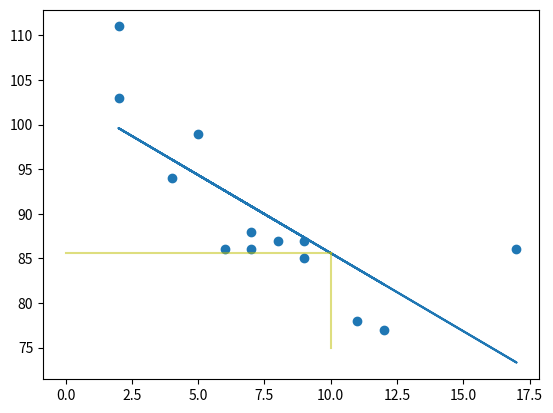

Here is the Python script that generated this plot:
import matplotlib.pyplot as plt
from scipy import stats

x = [5,7,8,7,2,17,2,9,4,11,12,9,6]
y = [99,86,87,88,111,86,103,87,94,78,77,85,86]

slope, intercept, r, p, std_err = stats.linregress(x, y)
'''
slope: how steep the line is.

intercept: where the line crosses the y-axis.

r: correlation coefficient (how well the line fits the data; closer to ±1 means better fit).

p: p-value (used to test the hypothesis that the slope is zero).

std_err: standard error of the estimated slope.
'''

def myfunc(x):
  return slope * x + intercept        # y = mx + b
    
mymodel = list(map(myfunc, x))     # list(map(function, iterable)) applies the function to all items in the iterable

speed = myfunc(10)

plt.scatter(x, y)
plt.plot(x, mymodel)      # plot the line
plt.plot([10, 10], [speed, 75], color = 'y', alpha= 0.5)   # plot a point at (10, speed)
plt.plot([0, 10], [speed, speed], color = 'y', alpha = 0.5 )   # plot a point at (10, speed)
plt.show() 